Run: headless pygame with SDL's dummy video driver; simulated clock (each Clock.tick advances the game by its frame time, no real sleeping); random seed 0; keys injected as events and as key.get_pressed() state; mouse plan: one left click at the window centre at the start of phase 2, then a move to the lower-right quarter at the start of phase 3.
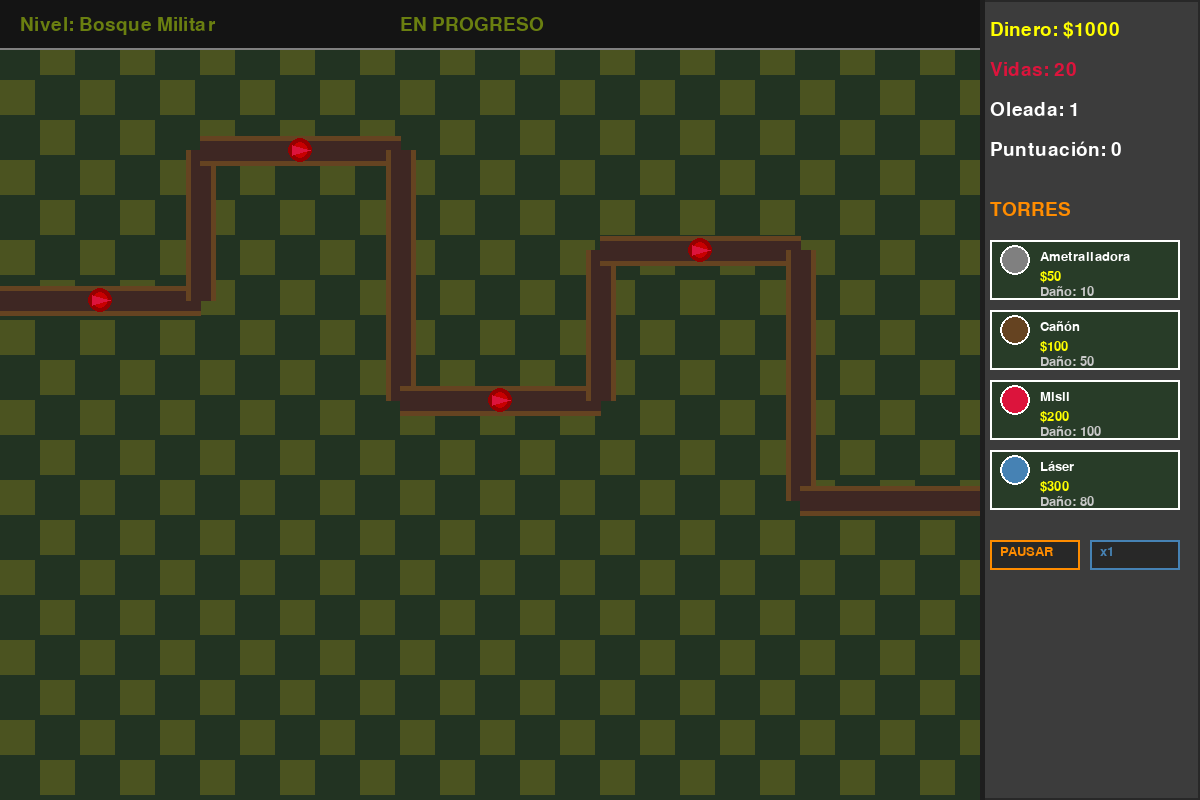
Frame 1 of 4 · flips 1–60 · no input
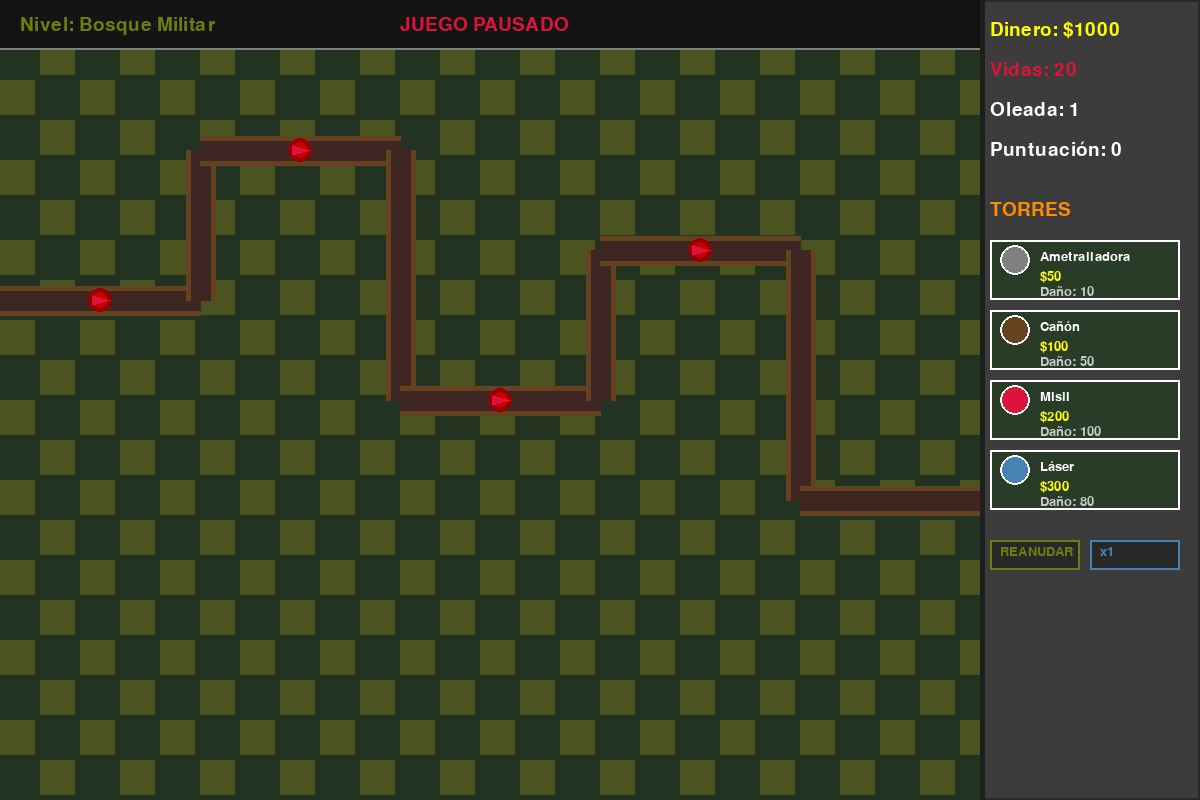
Frame 2 of 4 · flips 61–180 · clicked the window centre · tapped SPACE, RETURN · held RIGHT (→), D
Frame 3 of 4 · flips 181–300 · moved the mouse to the lower-right quarter · held DOWN (↓), S · screen unchanged from frame 2, image omitted
Frame 4 of 4 · flips 301–420 · held LEFT (←), A, UP (↑), W · screen unchanged from frame 3, image omitted

The pygame program that drew these frames:

import pygame
import sys
import math

pygame.init()

ANCHO_PANTALLA = 1200
ALTO_PANTALLA = 800
FPS = 60

VERDE_OSCURO = (34, 51, 34)
VERDE_MILITAR = (75, 83, 32)
VERDE_CLARO = (106, 127, 16)
MARRON = (101, 67, 33)
MARRON_OSCURO = (62, 39, 35)
AZUL_ACERO = (70, 130, 180)
NARANJA = (255, 140, 0)
ROJO = (220, 20, 60)
BLANCO = (255, 255, 255)
NEGRO = (0, 0, 0)
AMARILLO = (255, 255, 0)
GRIS = (128, 128, 128)
GRIS_CLARO = (200, 200, 200)

class InterfazDefenseZone:
    def __init__(self):
        self.pantalla = pygame.display.set_mode((ANCHO_PANTALLA, ALTO_PANTALLA))
        pygame.display.set_caption("Defense Zone 3 Estilo - Tower Defense")
        self.reloj = pygame.time.Clock()
        self.fuente_grande = pygame.font.Font(None, 36)
        self.fuente_mediana = pygame.font.Font(None, 28)
        self.fuente_pequeña = pygame.font.Font(None, 20)
        self.dinero = 1000
        self.vidas = 20
        self.oleada = 1
        self.puntuacion = 0
        self.torre_seleccionada = None
        self.juego_pausado = False
        self.multiplicador_velocidad = 1
        self.tipos_torre = {
            'ametralladora': {'nombre': 'Ametralladora', 'costo': 50, 'color': GRIS, 'daño': 10, 'rango': 80},
            'cañon': {'nombre': 'Cañón', 'costo': 100, 'color': MARRON, 'daño': 50, 'rango': 100},
            'misil': {'nombre': 'Misil', 'costo': 200, 'color': ROJO, 'daño': 100, 'rango': 150},
            'laser': {'nombre': 'Láser', 'costo': 300, 'color': AZUL_ACERO, 'daño': 80, 'rango': 120}
        }
        self.torres_colocadas = []
        
    def dibujar_fondo(self):
        self.pantalla.fill(VERDE_OSCURO)
        for i in range(0, ANCHO_PANTALLA, 40):
            for j in range(0, ALTO_PANTALLA, 40):
                if (i + j) % 80 == 0:
                    pygame.draw.rect(self.pantalla, VERDE_MILITAR, (i, j, 35, 35))
        puntos_camino = [
            (0, 300), (200, 300), (200, 150), (400, 150),
            (400, 400), (600, 400), (600, 250), (800, 250),
            (800, 500), (ANCHO_PANTALLA, 500)
        ]
        for i in range(len(puntos_camino) - 1):
            inicio = puntos_camino[i]
            fin = puntos_camino[i + 1]
            pygame.draw.line(self.pantalla, MARRON, inicio, fin, 30)
            pygame.draw.line(self.pantalla, MARRON_OSCURO, inicio, fin, 20)
    
    def dibujar_panel_ui(self):
        rect_panel = pygame.Rect(ANCHO_PANTALLA - 220, 0, 220, ALTO_PANTALLA)
        pygame.draw.rect(self.pantalla, (40, 40, 40), rect_panel)
        pygame.draw.rect(self.pantalla, (60, 60, 60), pygame.Rect(ANCHO_PANTALLA - 218, 2, 216, ALTO_PANTALLA - 4))
        pygame.draw.rect(self.pantalla, (30, 30, 30), pygame.Rect(ANCHO_PANTALLA - 220, 0, 5, ALTO_PANTALLA))
        y_offset = 20
        texto_dinero = self.fuente_mediana.render(f"Dinero: ${self.dinero}", True, AMARILLO)
        self.pantalla.blit(texto_dinero, (ANCHO_PANTALLA - 210, y_offset))
        y_offset += 40
        texto_vidas = self.fuente_mediana.render(f"Vidas: {self.vidas}", True, ROJO)
        self.pantalla.blit(texto_vidas, (ANCHO_PANTALLA - 210, y_offset))
        y_offset += 40
        texto_oleada = self.fuente_mediana.render(f"Oleada: {self.oleada}", True, BLANCO)
        self.pantalla.blit(texto_oleada, (ANCHO_PANTALLA - 210, y_offset))
        y_offset += 40
        texto_puntuacion = self.fuente_mediana.render(f"Puntuación: {self.puntuacion}", True, BLANCO)
        self.pantalla.blit(texto_puntuacion, (ANCHO_PANTALLA - 210, y_offset))
        y_offset += 60
        titulo_torres = self.fuente_mediana.render("TORRES", True, NARANJA)
        self.pantalla.blit(titulo_torres, (ANCHO_PANTALLA - 210, y_offset))
        y_offset += 40
        for i, (tipo, info) in enumerate(self.tipos_torre.items()):
            rect_boton = pygame.Rect(ANCHO_PANTALLA - 210, y_offset, 190, 60)
            if self.dinero >= info['costo']:
                color_fondo = (50, 70, 50) if tipo == self.torre_seleccionada else (40, 60, 40)
            else:
                color_fondo = (60, 40, 40)
            pygame.draw.rect(self.pantalla, color_fondo, rect_boton)
            pygame.draw.rect(self.pantalla, BLANCO, rect_boton, 2)
            pygame.draw.circle(self.pantalla, info['color'], 
                             (ANCHO_PANTALLA - 185, y_offset + 20), 15)
            pygame.draw.circle(self.pantalla, BLANCO, 
                             (ANCHO_PANTALLA - 185, y_offset + 20), 15, 2)
            texto_nombre = self.fuente_pequeña.render(info['nombre'], True, BLANCO)
            texto_costo = self.fuente_pequeña.render(f"${info['costo']}", True, AMARILLO)
            self.pantalla.blit(texto_nombre, (ANCHO_PANTALLA - 160, y_offset + 10))
            self.pantalla.blit(texto_costo, (ANCHO_PANTALLA - 160, y_offset + 30))
            texto_daño = self.fuente_pequeña.render(f"Daño: {info['daño']}", True, GRIS_CLARO)
            self.pantalla.blit(texto_daño, (ANCHO_PANTALLA - 160, y_offset + 45))
            y_offset += 70
        y_offset += 20
        texto_pausa = "REANUDAR" if self.juego_pausado else "PAUSAR"
        color_pausa = VERDE_CLARO if self.juego_pausado else NARANJA
        boton_pausa = self.fuente_pequeña.render(texto_pausa, True, color_pausa)
        rect_pausa = pygame.Rect(ANCHO_PANTALLA - 210, y_offset, 90, 30)
        pygame.draw.rect(self.pantalla, (40, 40, 40), rect_pausa)
        pygame.draw.rect(self.pantalla, color_pausa, rect_pausa, 2)
        self.pantalla.blit(boton_pausa, (ANCHO_PANTALLA - 200, y_offset + 5))
        texto_velocidad = f"x{self.multiplicador_velocidad}"
        boton_velocidad = self.fuente_pequeña.render(texto_velocidad, True, AZUL_ACERO)
        rect_velocidad = pygame.Rect(ANCHO_PANTALLA - 110, y_offset, 90, 30)
        pygame.draw.rect(self.pantalla, (40, 40, 40), rect_velocidad)
        pygame.draw.rect(self.pantalla, AZUL_ACERO, rect_velocidad, 2)
        self.pantalla.blit(boton_velocidad, (ANCHO_PANTALLA - 100, y_offset + 5))
    
    def dibujar_torres(self):
        for torre in self.torres_colocadas:
            if torre.get('seleccionada', False):
                pygame.draw.circle(self.pantalla, (100, 100, 100, 50), 
                                 torre['posicion'], torre['rango'], 2)
            pygame.draw.circle(self.pantalla, torre['color'], torre['posicion'], 20)
            pygame.draw.circle(self.pantalla, BLANCO, torre['posicion'], 20, 3)
            angulo = torre.get('angulo', 0)
            fin_x = torre['posicion'][0] + 25 * math.cos(angulo)
            fin_y = torre['posicion'][1] + 25 * math.sin(angulo)
            pygame.draw.line(self.pantalla, torre['color'], torre['posicion'], (fin_x, fin_y), 5)
    
    def dibujar_enemigos(self):
        enemigos_demo = [(100, 300), (300, 150), (500, 400), (700, 250)]
        for pos in enemigos_demo:
            pygame.draw.circle(self.pantalla, (150, 0, 0), pos, 12)
            pygame.draw.circle(self.pantalla, (200, 0, 0), pos, 8)
            pygame.draw.polygon(self.pantalla, ROJO, [
                (pos[0] + 10, pos[1]), 
                (pos[0] - 8, pos[1] - 5), 
                (pos[0] - 8, pos[1] + 5)
            ])
    
    def dibujar_hud_superior(self):
        pygame.draw.rect(self.pantalla, (20, 20, 20), pygame.Rect(0, 0, ANCHO_PANTALLA - 220, 50))
        pygame.draw.rect(self.pantalla, GRIS, pygame.Rect(0, 48, ANCHO_PANTALLA - 220, 2))
        texto_nivel = self.fuente_mediana.render(f"Nivel: Bosque Militar", True, VERDE_CLARO)
        self.pantalla.blit(texto_nivel, (20, 15))
        if self.juego_pausado:
            texto_estado = self.fuente_mediana.render("JUEGO PAUSADO", True, ROJO)
        else:
            texto_estado = self.fuente_mediana.render("EN PROGRESO", True, VERDE_CLARO)
        self.pantalla.blit(texto_estado, (400, 15))
    
    def manejar_eventos(self):
        for evento in pygame.event.get():
            if evento.type == pygame.QUIT:
                return False
            elif evento.type == pygame.MOUSEBUTTONDOWN:
                if evento.button == 1:
                    x, y = evento.pos
                    if x < ANCHO_PANTALLA - 220 and self.torre_seleccionada:
                        info_torre = self.tipos_torre[self.torre_seleccionada]
                        if self.dinero >= info_torre['costo']:
                            if not self.esta_en_camino(x, y):
                                nueva_torre = {
                                    'tipo': self.torre_seleccionada,
                                    'posicion': (x, y),
                                    'color': info_torre['color'],
                                    'rango': info_torre['rango'],
                                    'daño': info_torre['daño'],
                                    'angulo': 0
                                }
                                self.torres_colocadas.append(nueva_torre)
                                self.dinero -= info_torre['costo']
                                self.torre_seleccionada = None
                    elif x >= ANCHO_PANTALLA - 220:
                        self.manejar_click_ui(x, y)
            elif evento.type == pygame.KEYDOWN:
                if evento.key == pygame.K_SPACE:
                    self.juego_pausado = not self.juego_pausado
                elif evento.key == pygame.K_1:
                    self.multiplicador_velocidad = 1
                elif evento.key == pygame.K_2:
                    self.multiplicador_velocidad = 2
                elif evento.key == pygame.K_3:
                    self.multiplicador_velocidad = 3
        return True
    
    def manejar_click_ui(self, x, y):
        y_torres = 260
        for i, (tipo, info) in enumerate(self.tipos_torre.items()):
            if y_torres <= y <= y_torres + 60:
                if self.dinero >= info['costo']:
                    self.torre_seleccionada = tipo if self.torre_seleccionada != tipo else None
                break
            y_torres += 70
        if 540 <= y <= 570 and ANCHO_PANTALLA - 210 <= x <= ANCHO_PANTALLA - 120:
            self.juego_pausado = not self.juego_pausado
        elif 540 <= y <= 570 and ANCHO_PANTALLA - 110 <= x <= ANCHO_PANTALLA - 20:
            self.multiplicador_velocidad = 1 if self.multiplicador_velocidad >= 3 else self.multiplicador_velocidad + 1
    
    def esta_en_camino(self, x, y):
        puntos_camino = [
            (0, 300), (200, 300), (200, 150), (400, 150),
            (400, 400), (600, 400), (600, 250), (800, 250),
            (800, 500), (ANCHO_PANTALLA, 500)
        ]
        for punto in puntos_camino:
            distancia = math.sqrt((x - punto[0])**2 + (y - punto[1])**2)
            if distancia < 40:
                return True
        return False
    
    def actualizar(self):
        if not self.juego_pausado:
            for torre in self.torres_colocadas:
                torre['angulo'] += 0.02
    
    def ejecutar(self):
        ejecutando = True
        while ejecutando:
            ejecutando = self.manejar_eventos()
            self.actualizar()
            self.dibujar_fondo()
            self.dibujar_hud_superior()
            self.dibujar_enemigos()
            self.dibujar_torres()
            self.dibujar_panel_ui()
            if self.torre_seleccionada:
                pos_mouse = pygame.mouse.get_pos()
                if pos_mouse[0] < ANCHO_PANTALLA - 220:  
                    info_torre = self.tipos_torre[self.torre_seleccionada]
                    pygame.draw.circle(self.pantalla, info_torre['color'], pos_mouse, 20, 2)
                    pygame.draw.circle(self.pantalla, (100, 100, 100), pos_mouse, info_torre['rango'], 1)
            pygame.display.flip()
            self.reloj.tick(FPS)
        pygame.quit()
        sys.exit()

if __name__  == "__main__":
    InterfazDefenseZone ().ejecutar()
